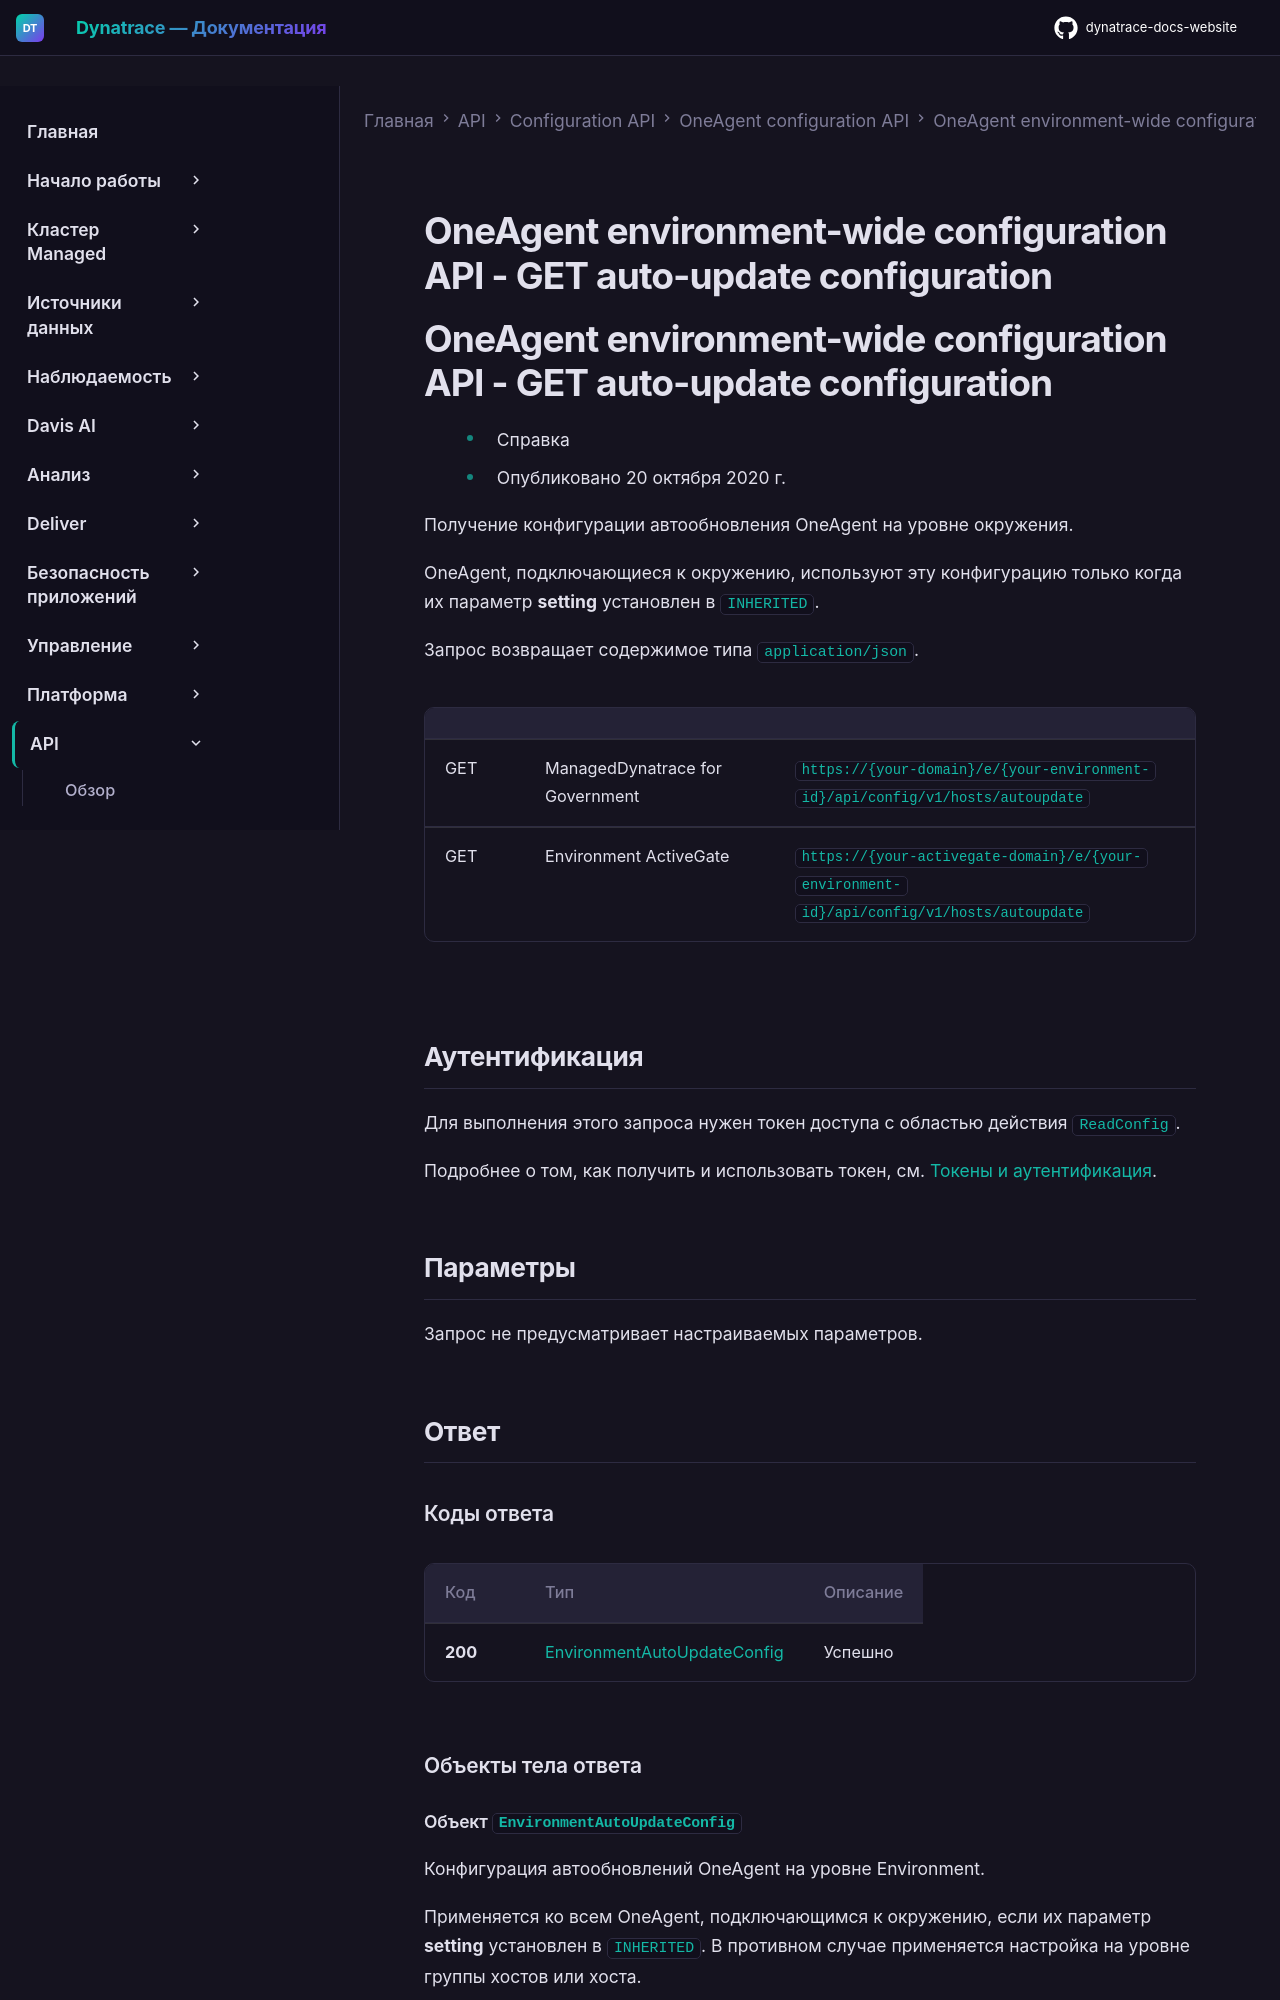

repository: Yerkebulan-Ardabayev/dynatrace-docs-website · page: managed-ru/dynatrace-api/configuration-api/oneagent-configuration/oneagent-environment-wide/get-auto-update-configuration/index.html · generator: mkdocs

---
title: OneAgent environment-wide configuration API - GET auto-update configuration
source: https://docs.dynatrace.com/managed/dynatrace-api/configuration-api/oneagent-configuration/oneagent-environment-wide/get-auto-update-configuration
---

# OneAgent environment-wide configuration API - GET auto-update configuration

# OneAgent environment-wide configuration API - GET auto-update configuration

* Справка
* Опубликовано 20 октября 2020 г.

Получение конфигурации автообновления OneAgent на уровне окружения.

OneAgent, подключающиеся к окружению, используют эту конфигурацию только когда их параметр **setting** установлен в `INHERITED`.

Запрос возвращает содержимое типа `application/json`.

|  |  |  |
| --- | --- | --- |
| GET | ManagedDynatrace for Government | `https://{your-domain}/e/{your-environment-id}/api/config/v1/hosts/autoupdate` |
| GET | Environment ActiveGate | `https://{your-activegate-domain}/e/{your-environment-id}/api/config/v1/hosts/autoupdate` |

## Аутентификация

Для выполнения этого запроса нужен токен доступа с областью действия `ReadConfig`.

Подробнее о том, как получить и использовать токен, см. [Токены и аутентификация](/managed/discover-dynatrace/references/dynatrace-api/basics/dynatrace-api-authentication).

## Параметры

Запрос не предусматривает настраиваемых параметров.

## Ответ
